The GitHub repository ctanyt/GA_Projects contains a labelled image folder "capstone" with 6 categories: blue spot ray, hybrid grouper, queenfish, red sea bream, sea bass, shovelnose. Examples follow, each with its label.

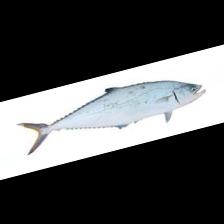
Label: queenfish

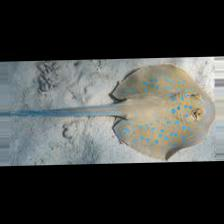
Label: blue spot ray

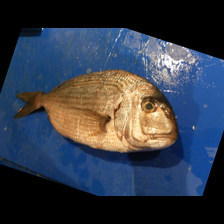
Label: red sea bream

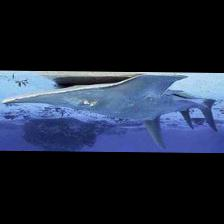
Label: shovelnose

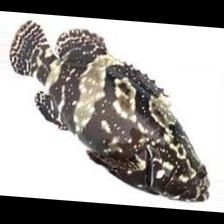
Label: hybrid grouper

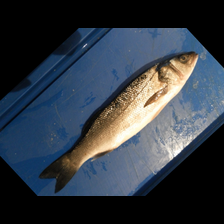
Label: sea bass
